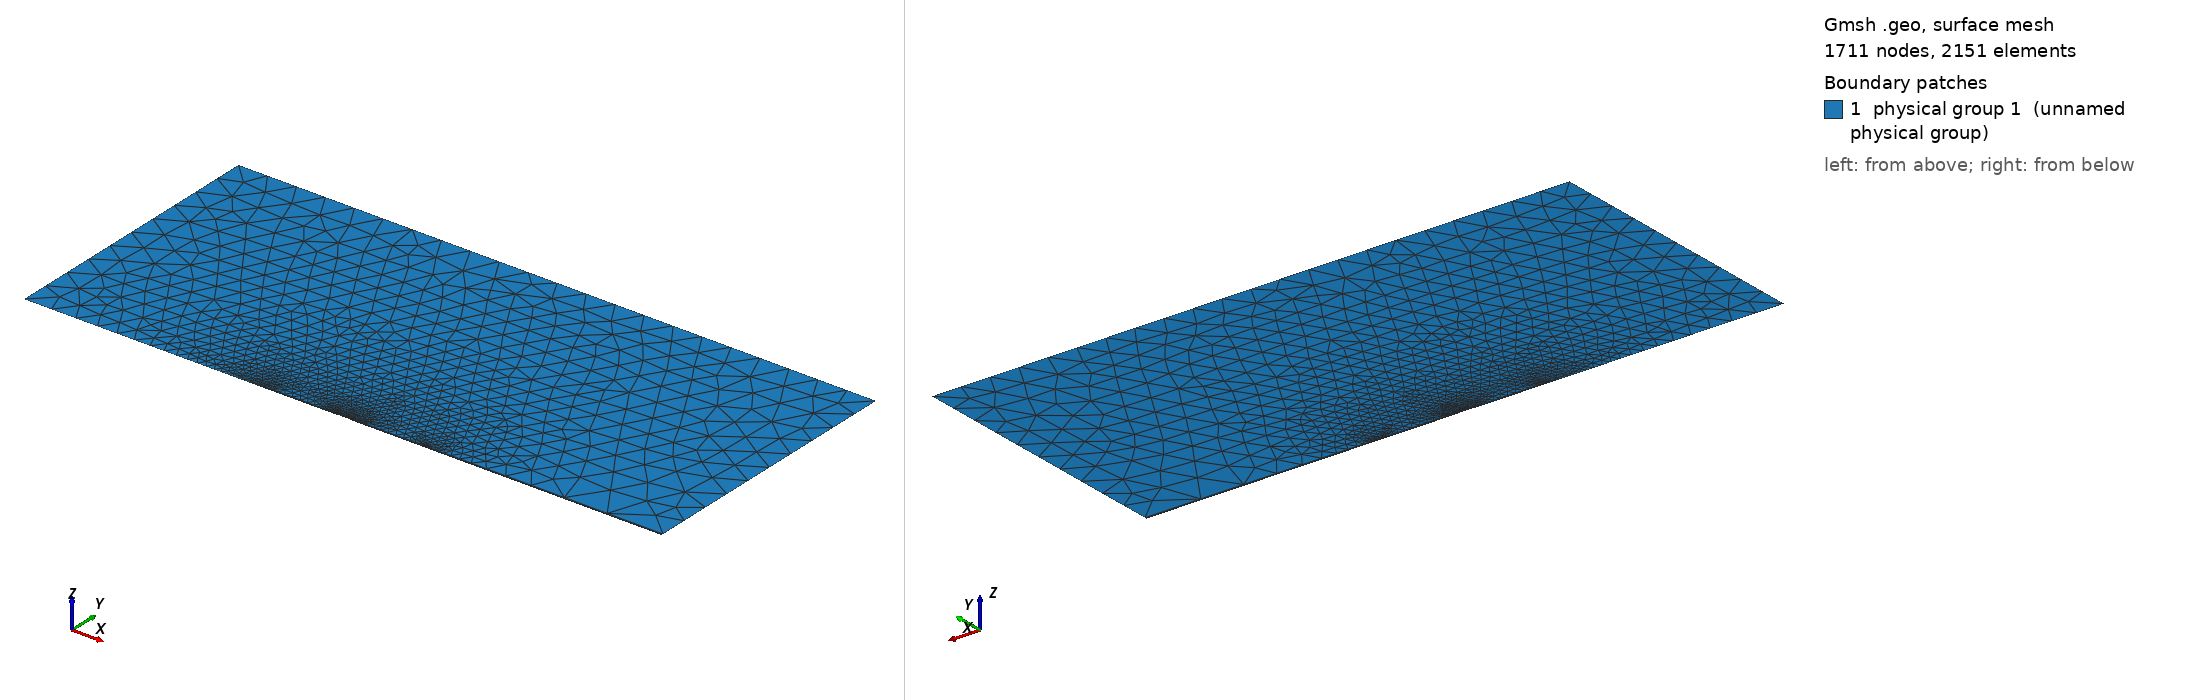

Gmsh geometry script, surface-meshed: 1711 nodes, 2151 surface elements. Boundary patches (legend numbers): 1 physical group 1 (unnamed physical group). Left view from above one corner, right view from below the opposite corner. Legend entries are the model's physical surfaces. The drawing asked Gmsh for element sizes between 1% and 20% of the model's largest extent; the script's own settings can give other sizes.

=== gaussianbump2.geo (drawn) ===
// Viscous flow through Gaussian channel

// Number of times to refine
nref = 0;

// Half the length of channel
xend = 8.0;
// Approx height of channel at inlet
height = 7;
// End of bump
xbumpend = 0.4;
// End of wall
xwall = 2.0;

// Number of spline points
nspline = 200;

// mesh sizes
hc = 0.05;
h = 0.75;
// Number of points for structured region
ntang = 25;
ntangfar = 18;   // far from bump
ntangwall = 14; // wall not Gaussian
nbl = 6;
// Progressions
rbl = 1.4;
rtang = 5.0;
rtangfar = 1.3;

// Lower surface function
// Bump height
a = 0.015;
b = 20.0;
blt = 0.05;

Macro gaussian
y = a*Exp(-b*x^2);
Return

Macro gaussianBL
y = a*Exp(-b*x^2) + blt;
Return

// start of Gaussian bump
//x = -xbumpend;
//Call gaussian;
//Point(0) = { x,   y,  0, hc};
Point(0) = { -xbumpend,   0,  0, hc};

splinepoints[0] = 0;

For i In {1:nspline-1}
	x = -xbumpend + i*2.0*xbumpend/nspline;
	Call gaussian;
	Point(i) = {x,y,0,hc};
	splinepoints[i] = i;
EndFor

Point(nspline) = {xbumpend, 0, 0, hc};
splinepoints[nspline] = nspline;

// start of Gaussian BL
//x = -xbumpend;
//all gaussianBL;
Point(nspline+1) = { -xbumpend,   blt,  0, hc};
splinepointsBL[0] = nspline+1;

For i In {1:nspline-1}
	x = -xbumpend + i*2.0*xbumpend/nspline;
	ipoin = i+nspline+1;
	Call gaussianBL;
	Point(ipoin) = {x,y,0,hc};
	splinepointsBL[i] = ipoin;
EndFor

Point(2*nspline+1) = {xbumpend, blt, 0, hc};
splinepointsBL[nspline] = 2*nspline+1;

// other points
Point(1000) = { xend,   height,  0, h};
Point(1001) = { -xend,   height,  0, h};
Point(1002) = { -xend, 0, 0, h};
Point(1003) = { xend, 0, 0, h};

Point(1005) = { xend, blt, 0, h};
Point(1006) = { -xwall, 0, 0, hc};
Point(1007) = { xwall, 0, 0, hc};
Point(1008) = { -xwall, blt, 0, 5*hc};
Point(1009) = { xwall, blt, 0, 5*hc };

Spline(1) = splinepoints[]; Transfinite Line {1} = ntang;
Spline(2) = splinepointsBL[]; Transfinite Line {2} = ntang;
Line(3) = {0, nspline+1}; Transfinite Line {3} = nbl Using Progression rbl;
Line(4) = {nspline,2*nspline+1};  Transfinite Line {4} = nbl Using Progression rbl;

Line(6) = {1005, 1000};
Line(7) = {1000, 1001};
Line(8) = {1006, 0}; Transfinite Line {8} = ntangwall Using Bump 1.0/rtang;
Line(9) = {nspline, 1007}; Transfinite Line{9} = ntangwall Using Bump 1.0/rtang;
Line(10) = {1002, 1001};
Line(11) = {1003, 1005};  Transfinite Line {11} = nbl Using Progression rbl;
Line(12) = {nspline+1, 1008}; Transfinite Line {12} = ntangwall Using Bump 1.0/rtang;
Line(13) = {2*nspline+1, 1009}; Transfinite Line {13} = ntangwall Using Bump 1.0/rtang;

Line(14) = {1002, 1006};
//Line(15) = {1008, 1004};
Line(16) = {1007, 1003}; Transfinite Line {16} = ntangfar Using Progression rtangfar;
Line(17) = {1009, 1005}; Transfinite Line {17} = ntangfar Using Progression rtangfar;

Line(18) = {1006, 1008}; Transfinite Line {18} = nbl Using Progression rbl;
Line(19) = {1007, 1009}; Transfinite Line {19} = nbl Using Progression rbl;

Line Loop(1) = {1,4,-2,-3};
Plane Surface(1) = {1}; Transfinite Surface {1}; Recombine Surface {1};

Line Loop(2) = {-18, 8, 3, 12};
Plane Surface(2) = {2}; Transfinite Surface {2}; Recombine Surface {2};

Line Loop(3) = {9, 19, -13, -4};
Plane Surface(3) = {3}; Transfinite Surface {3}; Recombine Surface {3};

Line Loop(5) = {16, 11, -17, -19};
Plane Surface(5) = {5}; Transfinite Surface {5}; Recombine Surface {5};

Line Loop(6) = {2, 13, 17, 6, 7, -10, 14, 18, -12};
Plane Surface(6) = {6};

//physical markers

// Solid Walls
Physical Line(2) = {8, 1, 9};
// Slip walls / symmetry planes
Physical Line(3) = {14, 16, 7};
// Inlet
Physical Line(4) = {10, 5};
// Outlet
Physical Line(5) = {11, 6};

Physical Surface(1) = {1, 2, 3, 5, 6};

Mesh 2;

For iref In {1:nref}
	RefineMesh;
	OptimizeMesh "Laplace2D";
EndFor

Color Black{ Surface{6}; }
Color Brown{ Surface{1}; Surface{2}; Surface{3}; Surface{5}; }
